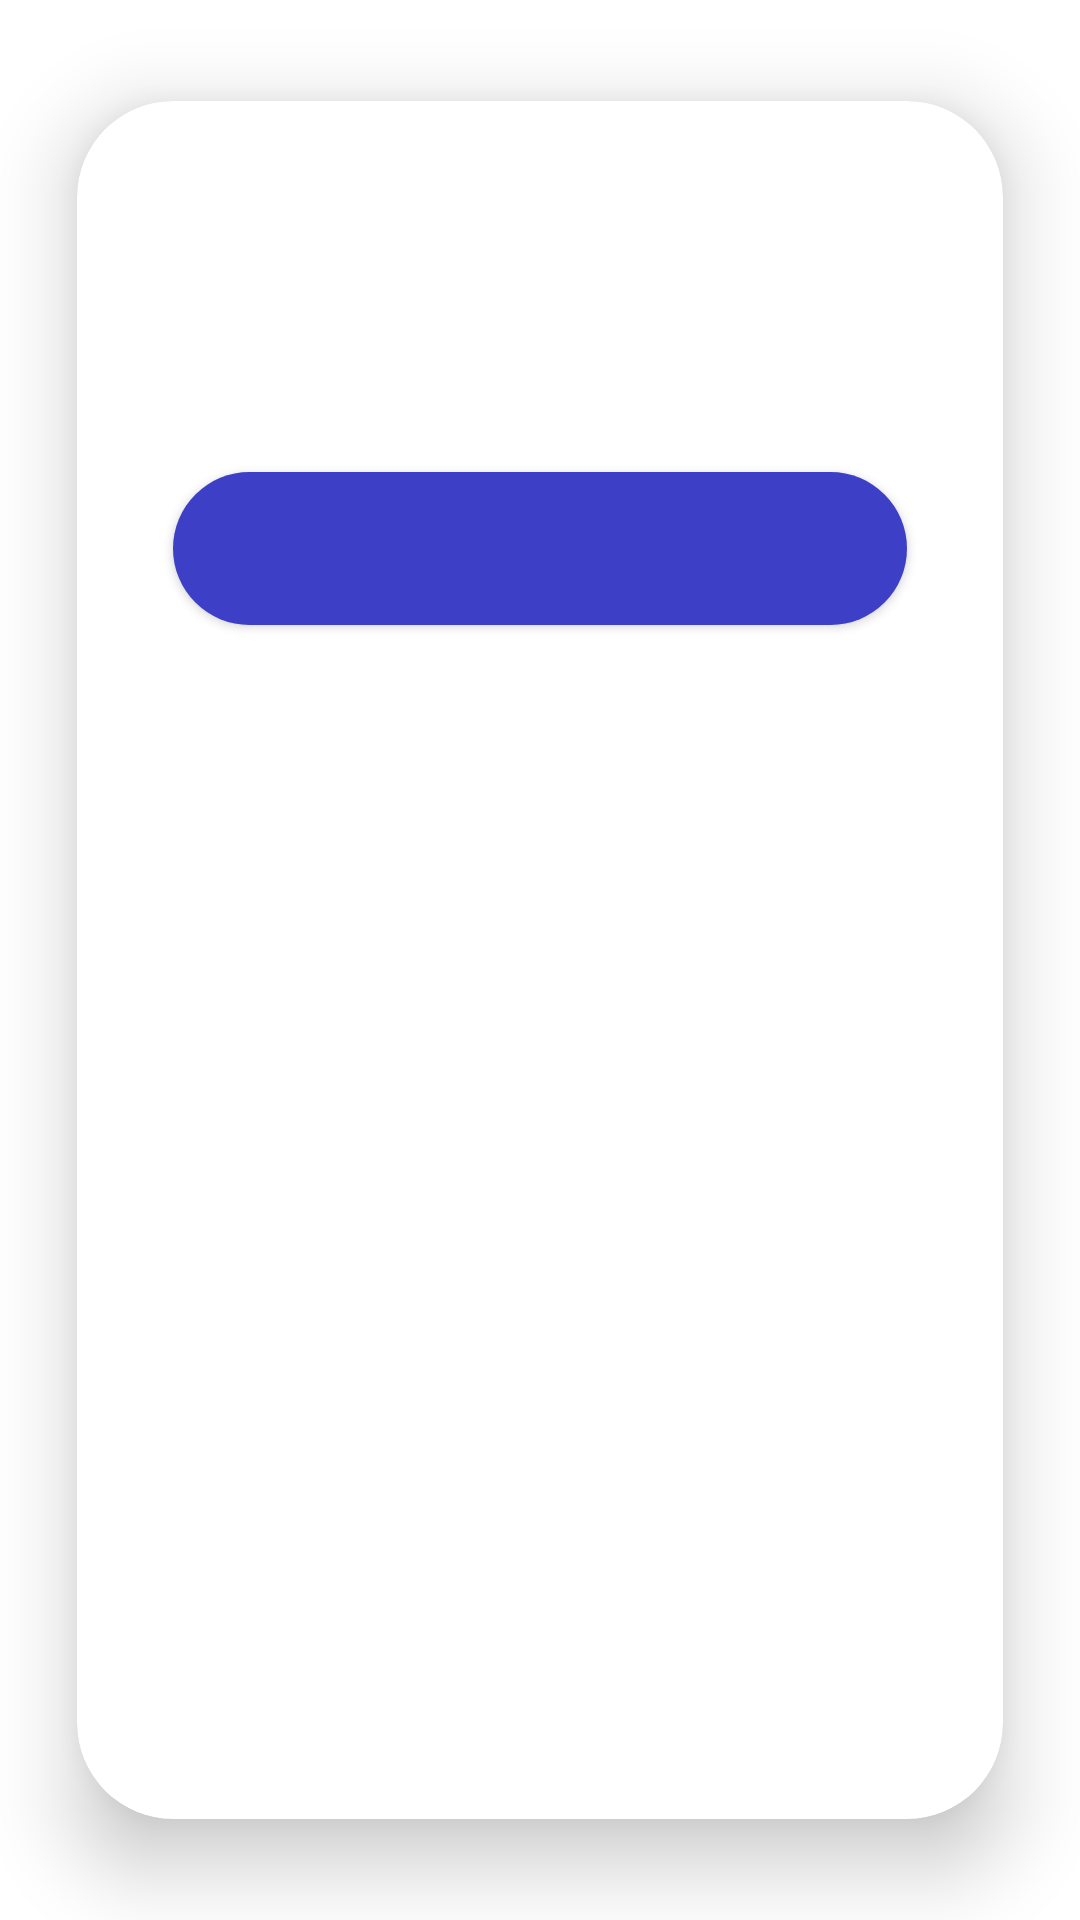

Reconstruct the res/layout file that produces this screen, plus the resources it refers to.
<!-- AndroidManifest.xml: application theme NoActionBar -->
<!-- res/layout/dialog_information.xml -->
<?xml version="1.0" encoding="utf-8"?>
<androidx.cardview.widget.CardView xmlns:android="http://schemas.android.com/apk/res/android"
    xmlns:app="http://schemas.android.com/apk/res-auto"
    android:layout_width="match_parent"
    android:layout_height="wrap_content"
    app:cardBackgroundColor="@color/white"
    app:cardCornerRadius="32dp"
    app:cardElevation="16dp"
    app:cardUseCompatPadding="true">

    <ScrollView
        android:layout_width="match_parent"
        android:layout_height="match_parent"
        android:fillViewport="true">

        <LinearLayout
            android:layout_width="match_parent"
            android:layout_height="wrap_content"
            android:gravity="center_horizontal"
            android:orientation="vertical"
            android:padding="16dp">

            <ImageView
                android:id="@+id/imageView"
                android:layout_width="wrap_content"
                android:layout_height="wrap_content"
                android:layout_marginTop="16dp"
                android:layout_marginBottom="32dp"
                android:scaleType="center" />

            <TextView
                android:id="@+id/textView"
                android:layout_width="match_parent"
                android:layout_height="wrap_content"
                android:layout_marginStart="8dp"
                android:layout_marginEnd="8dp"
                android:layout_marginBottom="32dp"
                android:gravity="center"
                android:textAlignment="center"
                android:textColor="#6B7C8D"
                android:textSize="16sp" />

            <TextView
                android:id="@+id/textViewTitle"
                android:layout_width="match_parent"
                android:layout_height="wrap_content"
                android:layout_marginStart="8dp"
                android:layout_marginEnd="8dp"
                android:layout_marginBottom="16dp"
                android:gravity="center"
                android:textAlignment="center"
                android:textColor="#212121"
                android:textSize="16sp"
                android:visibility="gone" />

            <com.google.android.material.button.MaterialButton
                android:id="@+id/buttonCancel"
                style="@style/MaterialButtonPopUpSecondaryActionStyle"
                android:layout_marginBottom="8dp"
                android:letterSpacing="0"
                android:visibility="gone" />

            <com.google.android.material.button.MaterialButton
                android:id="@+id/button"
                style="@style/MaterialButtonMainActionStyle"
                android:letterSpacing="0" />
        </LinearLayout>
    </ScrollView>
</androidx.cardview.widget.CardView>
<!-- resources referenced by this layout -->
<resources>
  <color name="white">#FFFFFFFF</color>
  <style name="MaterialButtonMainActionStyle" parent="Widget.MaterialComponents.Button">
          <item name="android:textColor">@color/white</item>
          <item name="android:textSize">14dp</item>
          <item name="android:paddingTop">16dp</item>
          <item name="android:padding">16dp</item>
          <item name="android:textAllCaps">true</item>
          <item name="android:textAlignment">center</item>
          <item name="android:gravity">center</item>
          <item name="android:focusable">true</item>
          <item name="android:clickable">true</item>
          <item name="android:layout_width">match_parent</item>
          <item name="android:layout_height">wrap_content</item>
          <item name="cornerRadius">32dp</item>
          <item name="colorButtonNormal">#F0F2F5</item>
          <item name="backgroundTint">@color/button_color</item>
          <item name="android:layout_marginLeft">16dp</item>
          <item name="android:layout_marginRight">16dp</item>
          <item name="android:layout_marginBottom">16dp</item>
          <item name="rippleColor">#2528B1</item>
          <item name="android:translationZ">2dp</item>
          <item name="android:stateListAnimator">@null</item>
      </style>
  <style name="MaterialButtonPopUpSecondaryActionStyle" parent="Widget.MaterialComponents.Button.OutlinedButton">
          <item name="android:textColor">#3D40C6</item>
          <item name="android:textSize">14sp</item>
          <item name="android:padding">16dp</item>
          <item name="android:textAllCaps">true</item>
          <item name="android:textAlignment">center</item>
          <item name="android:gravity">center</item>
          <item name="android:focusable">true</item>
          <item name="android:clickable">true</item>
          <item name="android:layout_width">match_parent</item>
          <item name="android:layout_height">wrap_content</item>
          <item name="cornerRadius">32dp</item>
          <item name="android:layout_marginLeft">16dp</item>
          <item name="android:layout_marginRight">16dp</item>
          <item name="strokeColor">#EEEEEE</item>
          <item name="strokeWidth">1dp</item>
          <item name="rippleColor">#F5F5F5</item>
      </style>
  <style name="NoActionBar" parent="Theme.MaterialComponents.DayNight.NoActionBar">
          <item name="android:windowActionBar">false</item>
          <item name="android:windowNoTitle">true</item>
          <item name="android:navigationBarColor">@android:color/transparent</item>
          <item name="android:windowLayoutInDisplayCutoutMode" tools:targetApi="o_mr1">shortEdges</item>
          <item name="android:windowFullscreen">true</item>
          <item name="android:fitsSystemWindows">false</item>
      </style>
  <color name="button_color">#3D40C6</color>
</resources>
